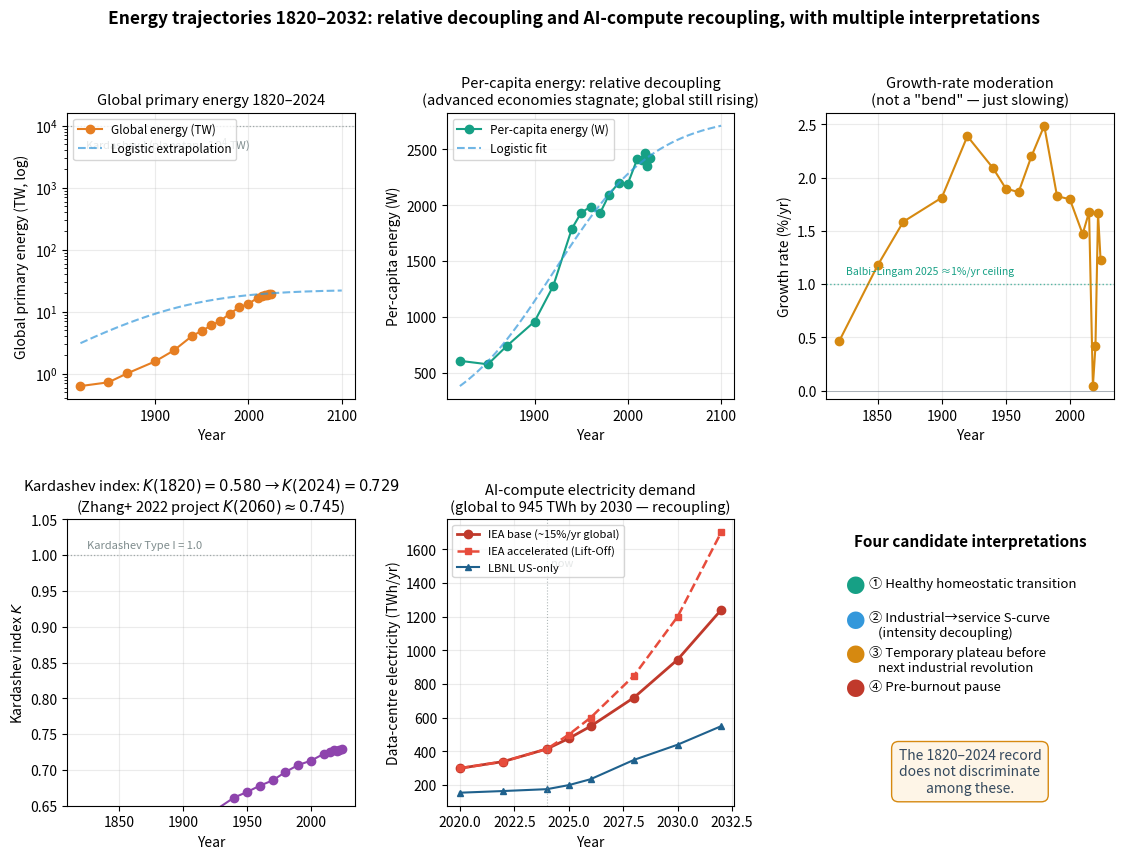

The matplotlib source for this figure: (Note: this script raises an exception after producing the figure.)
"""Figure 5: Hedged Kardashev curve — growth-rate moderation in advanced economies
plus AI-compute recoupling. Replaces v16's 'curve is bending' claim."""
import numpy as np
import matplotlib.pyplot as plt

fig = plt.figure(figsize=(13.5, 9))
fig.patch.set_facecolor('white')
gs = fig.add_gridspec(2, 3, hspace=0.42, wspace=0.32)

sec_per_year = 365.25 * 86400
EJ_to_W = 1e18 / sec_per_year

# Historical data (Smil 2017; BP Statistical Review; IEA; Our World in Data)
years = np.array([1820, 1850, 1870, 1900, 1920, 1940, 1950, 1960, 1970, 1980,
                  1990, 2000, 2010, 2015, 2018, 2020, 2022, 2024])
EJ_yr = np.array([20, 23, 32, 50, 75, 130, 155, 190, 225, 295,
                  370, 425, 530, 560, 595, 580, 605, 620])
W_total = EJ_yr * EJ_to_W
pop = np.array([1.04, 1.26, 1.37, 1.65, 1.86, 2.30, 2.54, 3.03, 3.70, 4.46,
                5.33, 6.14, 6.96, 7.39, 7.63, 7.81, 7.95, 8.12]) * 1e9
per_cap_W = W_total / pop
K_sagan = (np.log10(W_total) - 6) / 10

# === Panel 1: Total energy + extrapolations ===
ax1 = fig.add_subplot(gs[0, 0])
ax1.semilogy(years, W_total/1e12, 'o-', color='#e67e22', markersize=6, lw=1.5, label='Global energy (TW)')
years_fut = np.arange(1820, 2101)
# Logistic
def logistic(t, L, k, t0):
    return L / (1 + np.exp(-k*(t-t0)))
from scipy.optimize import curve_fit
try:
    popt_log, _ = curve_fit(logistic, years.astype(float), per_cap_W,
                             p0=[3000, 0.02, 1970], maxfev=10000)
    log_per_cap = logistic(years_fut, *popt_log)
    ax1.semilogy(years_fut, log_per_cap * pop[-1] / 1e12, '--', color='#3498db',
                 alpha=0.7, label='Logistic extrapolation')
except Exception:
    pass
ax1.axhline(1e16/1e12, color='#7f8c8d', ls=':', lw=0.9, alpha=0.7)
ax1.text(1825, 1e16/1e12*0.45, 'Kardashev I (planetary, $10^4$ TW)', fontsize=8, color='#7f8c8d')
ax1.set_xlabel('Year', fontsize=10)
ax1.set_ylabel('Global primary energy (TW, log)', fontsize=10)
ax1.set_title('Global primary energy 1820–2024', fontsize=10.5)
ax1.legend(fontsize=8.5, loc='upper left')
ax1.grid(True, alpha=0.25)

# === Panel 2: Per-capita ===
ax2 = fig.add_subplot(gs[0, 1])
ax2.plot(years, per_cap_W, 'o-', color='#16a085', markersize=6, lw=1.5,
         label='Per-capita energy (W)')
try:
    ax2.plot(years_fut, log_per_cap, '--', color='#3498db', alpha=0.7, label='Logistic fit')
except Exception:
    pass
ax2.set_xlabel('Year', fontsize=10)
ax2.set_ylabel('Per-capita energy (W)', fontsize=10)
ax2.set_title('Per-capita energy: relative decoupling\n(advanced economies stagnate; global still rising)', fontsize=10.5)
ax2.legend(fontsize=8.5, loc='upper left')
ax2.grid(True, alpha=0.25)

# === Panel 3: Growth rate ===
ax3 = fig.add_subplot(gs[0, 2])
log_E = np.log(W_total)
growth_rate = np.gradient(log_E, years)
ax3.plot(years, growth_rate*100, 'o-', color='#d68910', markersize=6, lw=1.5)
ax3.axhline(0, color='#34495e', ls='-', lw=0.5, alpha=0.5)
ax3.axhline(1.0, color='#16a085', ls=':', lw=1.0, alpha=0.7)
ax3.text(1825, 1.1, 'Balbi–Lingam 2025 ≈1%/yr ceiling', fontsize=7.5, color='#16a085')
ax3.set_xlabel('Year', fontsize=10)
ax3.set_ylabel('Growth rate (%/yr)', fontsize=10)
ax3.set_title('Growth-rate moderation\n(not a "bend" — just slowing)', fontsize=10.5)
ax3.grid(True, alpha=0.25)

# === Panel 4: Kardashev index ===
ax4 = fig.add_subplot(gs[1, 0])
ax4.plot(years, K_sagan, 'o-', color='#8e44ad', markersize=6, lw=1.5)
ax4.axhline(1.0, color='#7f8c8d', ls=':', lw=0.9, alpha=0.7)
ax4.text(1825, 1.01, 'Kardashev Type I = 1.0', fontsize=8, color='#7f8c8d')
ax4.set_xlabel('Year', fontsize=10)
ax4.set_ylabel('Kardashev index $K$', fontsize=10)
ax4.set_title(f'Kardashev index: $K(1820)={K_sagan[0]:.3f}$ → $K(2024)={K_sagan[-1]:.3f}$\n(Zhang+ 2022 project $K(2060)\\approx 0.745$)', fontsize=10.5)
ax4.set_ylim(0.65, 1.05)
ax4.grid(True, alpha=0.25)

# === Panel 5: AI compute trajectory (NEW) ===
ax5 = fig.add_subplot(gs[1, 1])
# IEA Energy and AI 2025: 415 TWh (2024) → 945 TWh (2030), ~15%/yr
# LBNL Dec 2024: US 176 TWh (2023, 4.4% US) → 325–580 TWh (2028, 6.7–12% US)
ai_years = np.array([2020, 2022, 2024, 2025, 2026, 2028, 2030, 2032])
# IEA base case projection (TWh)
iea_base = np.array([300, 340, 415, 477, 549, 720, 945, 1240])
# IEA accelerated case
iea_accel = np.array([300, 340, 415, 500, 600, 850, 1200, 1700])
# LBNL US projection
lbnl_us = np.array([155, 165, 176, 200, 235, 350, 440, 550])

ax5.plot(ai_years, iea_base, 'o-', color='#c0392b', lw=2.0, markersize=6,
         label='IEA base (~15%/yr global)')
ax5.plot(ai_years, iea_accel, 's--', color='#e74c3c', lw=1.8, markersize=5,
         label='IEA accelerated (Lift-Off)')
ax5.plot(ai_years, lbnl_us, '^-', color='#1f618d', lw=1.5, markersize=5,
         label='LBNL US-only')
ax5.axvline(2024, color='#7f8c8d', ls=':', lw=0.8, alpha=0.6)
ax5.text(2024.2, 1500, 'now', fontsize=8, color='#7f8c8d')
ax5.set_xlabel('Year', fontsize=10)
ax5.set_ylabel('Data-centre electricity (TWh/yr)', fontsize=10)
ax5.set_title('AI-compute electricity demand\n(global to 945 TWh by 2030 — recoupling)', fontsize=10.5)
ax5.legend(fontsize=8, loc='upper left')
ax5.grid(True, alpha=0.25)

# === Panel 6: Multiple interpretations summary ===
ax6 = fig.add_subplot(gs[1, 2])
ax6.axis('off')
ax6.set_xlim(0, 1)
ax6.set_ylim(0, 1)
ax6.text(0.5, 0.95, 'Four candidate interpretations',
         fontsize=11, fontweight='bold', ha='center', va='top')
interpretations = [
    ('① Healthy homeostatic transition', '#16a085'),
    ('② Industrial→service S-curve\n   (intensity decoupling)', '#3498db'),
    ('③ Temporary plateau before\n   next industrial revolution', '#d68910'),
    ('④ Pre-burnout pause', '#c0392b'),
]
y0 = 0.80
for txt, col in interpretations:
    ax6.text(0.07, y0, '●', fontsize=14, color=col, va='top')
    ax6.text(0.15, y0, txt, fontsize=9.5, va='top')
    y0 -= 0.12

ax6.text(0.5, 0.20,
         'The 1820–2024 record\ndoes not discriminate\namong these.',
         fontsize=10, ha='center', va='top', style='italic',
         color='#34495e',
         bbox=dict(boxstyle='round,pad=0.5', facecolor='#fef5e7', edgecolor='#d68910'))

fig.suptitle('Energy trajectories 1820–2032: relative decoupling and AI-compute recoupling, with multiple interpretations',
             fontsize=12.5, fontweight='bold', y=0.995)

plt.savefig('/home/claude/v17/figures/fig5_kardashev.pdf', dpi=180, bbox_inches='tight')
plt.savefig('/home/claude/v17/figures/fig5_kardashev.png', dpi=180, bbox_inches='tight')
print("Figure 5 saved")
